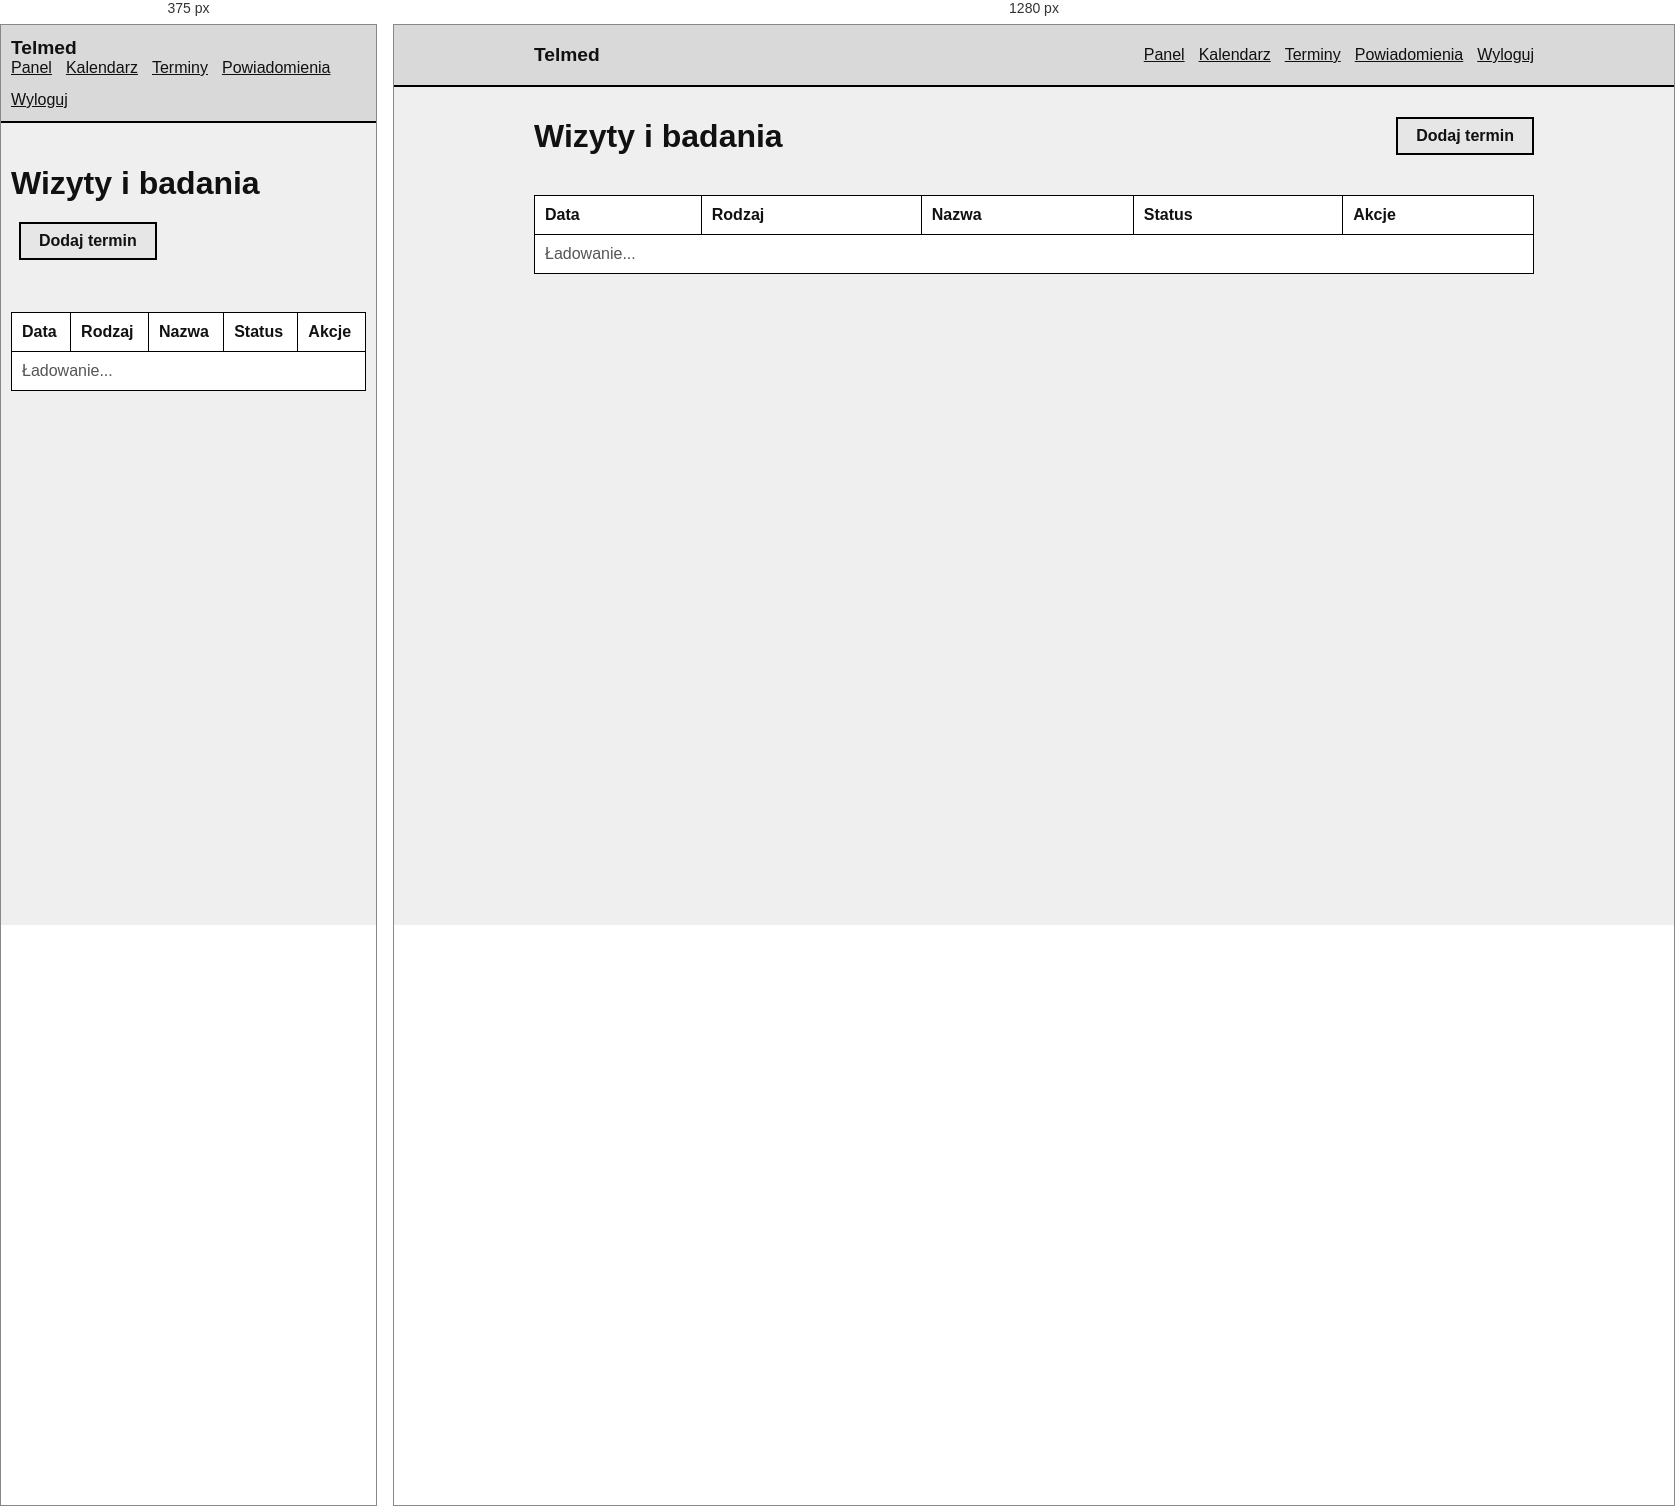
Rendered at 375 px and 1280 px, left to right.

<!-- file: appointments.html -->
<!DOCTYPE html>
<html lang="pl">
  <head>
    <meta charset="UTF-8" />
    <meta name="viewport" content="width=device-width, initial-scale=1.0" />
    <title>Telmed - terminy</title>
    <link rel="stylesheet" href="css/styles.css" />
  </head>
  <body>
    <header class="topbar">
      <div class="container topbar-inner">
        <a class="brand" href="dashboard.html">Telmed</a>
        <nav class="app-nav">
          <a href="dashboard.html">Panel</a>
          <a href="calendar.html">Kalendarz</a>
          <a href="appointments.html">Terminy</a>
          <a href="notifications.html">Powiadomienia</a>
          <a id="logout" href="index.html">Wyloguj</a>
        </nav>
      </div>
    </header>

    <main class="container app-page">
      <div class="page-header">
        <h1>Wizyty i badania</h1>
        <a class="btn btn-primary" href="appointment-form.html">Dodaj termin</a>
      </div>

      <p id="appointments-message" class="form-message" role="status"></p>

      <div class="table-wrapper">
        <table class="data-table">
          <thead>
            <tr>
              <th>Data</th>
              <th>Rodzaj</th>
              <th>Nazwa</th>
              <th>Status</th>
              <th>Akcje</th>
            </tr>
          </thead>
          <tbody id="appointments-body">
            <tr>
              <td colspan="5" class="empty-state">Ładowanie...</td>
            </tr>
          </tbody>
        </table>
      </div>
    </main>

    <script src="js/appointments.js"></script>
  </body>
</html>


/* @media block from css/styles.css */
@media (max-width: 700px) {
  .topbar-inner,
  .page-header {
    align-items: flex-start;
    flex-direction: column;
    padding: 12px 0;
  }

  .summary-grid,
  .inline-fields {
    grid-template-columns: 1fr;
  }
}